Labelled photos from "Augmentation", an image-classification folder in Priyanah/Cervical-Cancer-Using-Machine-Learning. The possible labels are: carcinoma in situ, light dysplastic, moderate dysplastic, normal columnar, normal intermediate, normal superficial, severe dysplastic.

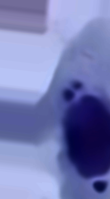
Label: light dysplastic

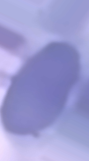
Label: normal columnar

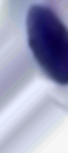
Label: severe dysplastic

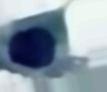
Label: moderate dysplastic

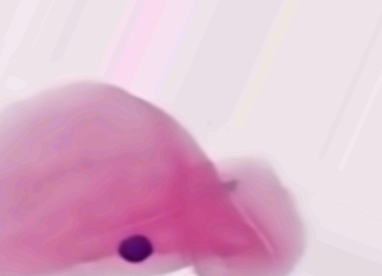
Label: normal superficial

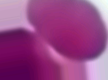
Label: carcinoma in situ
